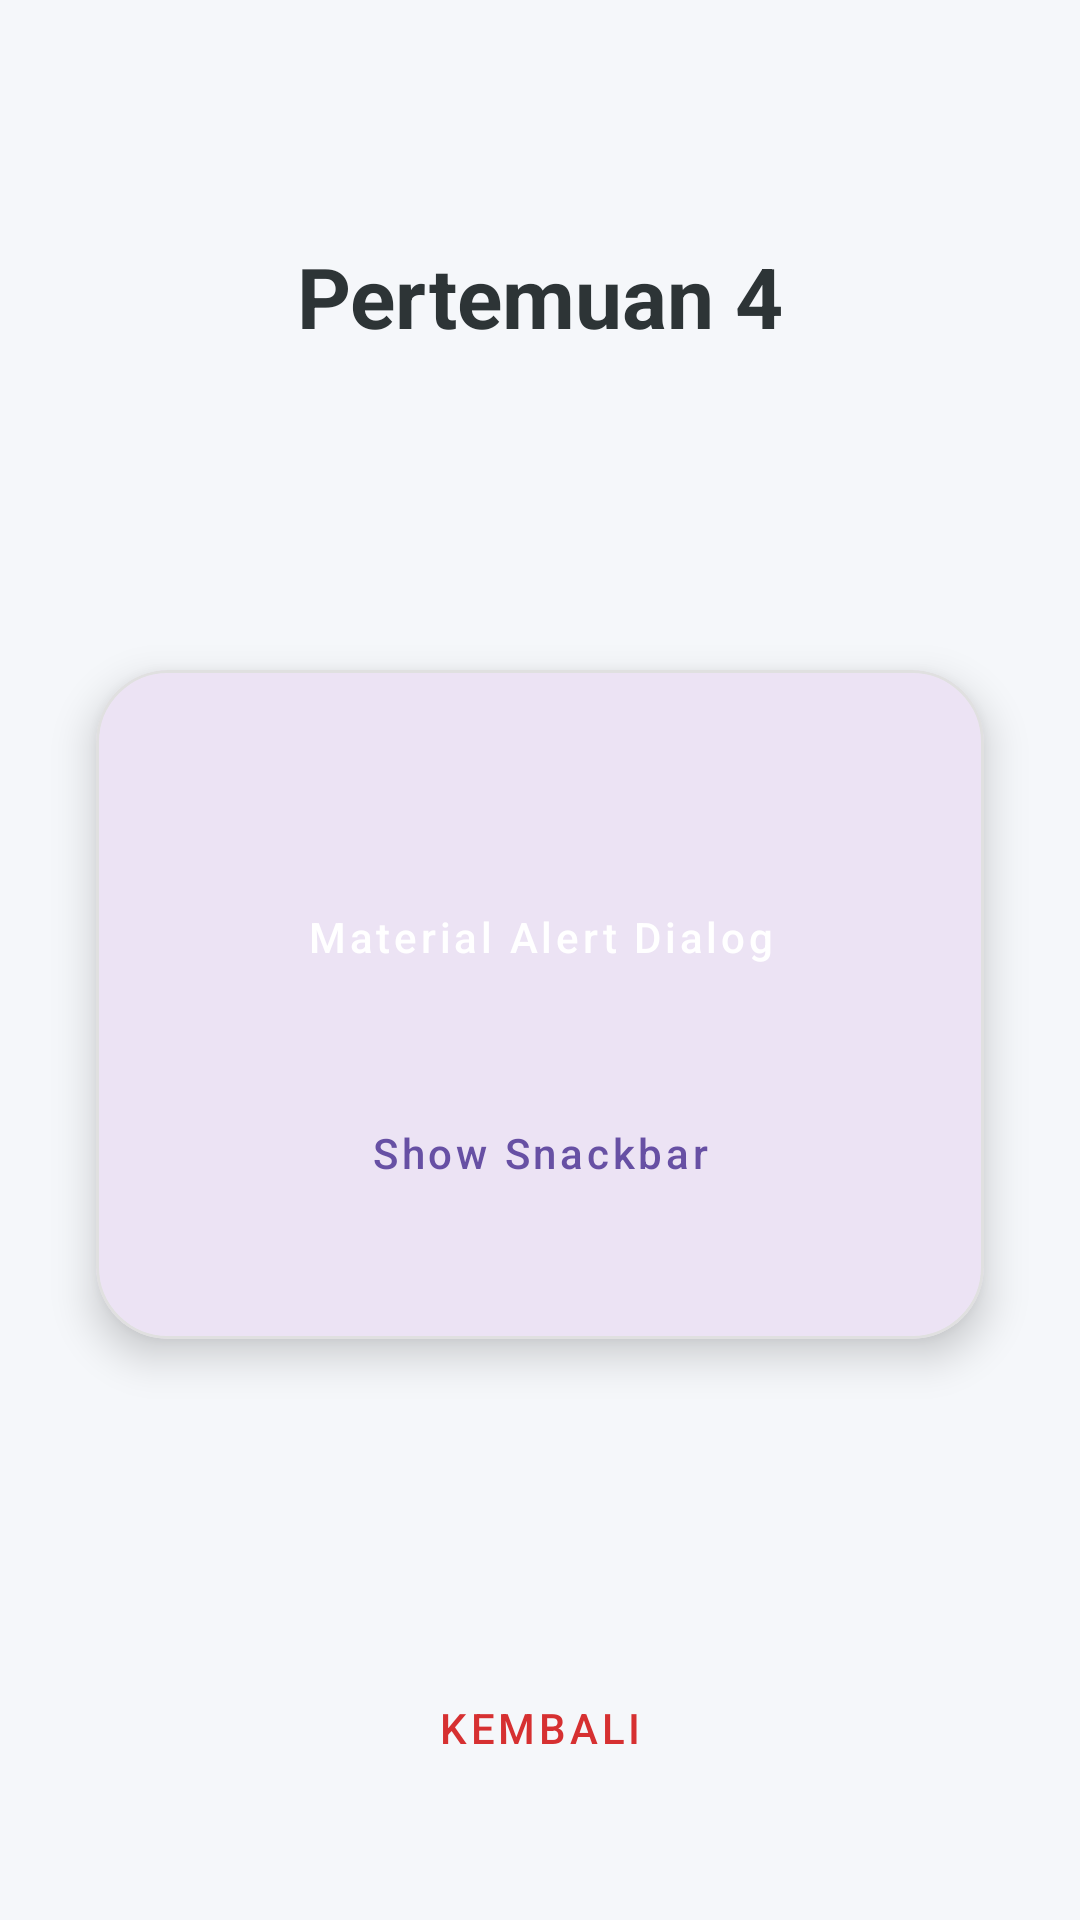

Write the Android layout XML for this screen, with the resource values it uses.
<!-- AndroidManifest.xml: application theme Theme.MarvelApps -->
<!-- res/layout/activity_fourth.xml -->
<?xml version="1.0" encoding="utf-8"?>
<androidx.constraintlayout.widget.ConstraintLayout xmlns:android="http://schemas.android.com/apk/res/android"
    xmlns:app="http://schemas.android.com/apk/res-auto"
    xmlns:tools="http://schemas.android.com/tools"
    android:id="@+id/main"
    android:layout_width="match_parent"
    android:layout_height="match_parent"
    android:background="#F5F7FA"
    tools:context=".Home.Pertemuan_4.FourthActivity">

    <TextView
        android:id="@+id/textView2"
        android:layout_width="wrap_content"
        android:layout_height="wrap_content"
        android:layout_marginTop="80dp"
        android:text="Pertemuan 4"
        android:textColor="#2D3436"
        android:textSize="28sp"
        android:textStyle="bold"
        app:layout_constraintEnd_toEndOf="parent"
        app:layout_constraintStart_toStartOf="parent"
        app:layout_constraintTop_toTopOf="parent" />

    <TextView
        android:layout_width="wrap_content"
        android:layout_height="wrap_content"
        android:textColor="#636E72"
        app:layout_constraintEnd_toEndOf="@+id/textView2"
        app:layout_constraintStart_toStartOf="@+id/textView2"
        app:layout_constraintTop_toBottomOf="@+id/textView2" />

    <com.google.android.material.card.MaterialCardView
        android:layout_width="match_parent"
        android:layout_height="wrap_content"
        android:layout_marginHorizontal="32dp"
        app:cardCornerRadius="24dp"
        app:cardElevation="8dp"
        app:layout_constraintBottom_toTopOf="@+id/btnBack"
        app:layout_constraintEnd_toEndOf="parent"
        app:layout_constraintStart_toStartOf="parent"
        app:layout_constraintTop_toBottomOf="@+id/textView2"
        app:strokeColor="#E0E0E0"
        app:strokeWidth="1dp">

        <androidx.constraintlayout.widget.ConstraintLayout
            android:layout_width="match_parent"
            android:layout_height="match_parent"
            android:padding="24dp">

            <TextView
                android:id="@+id/lblAction"
                android:layout_width="wrap_content"
                android:layout_height="wrap_content"
                android:textAllCaps="true"
                android:textColor="#0984E3"
                android:textStyle="bold"
                android:letterSpacing="0.1"
                app:layout_constraintStart_toStartOf="parent"
                app:layout_constraintTop_toTopOf="parent" />

            <Button
                android:id="@+id/btnShowAlertDialog"
                style="@style/Widget.MaterialComponents.Button"
                android:layout_width="match_parent"
                android:layout_height="60dp"
                android:layout_marginTop="16dp"
                android:text="Material Alert Dialog"
                android:textAllCaps="false"
                app:cornerRadius="12dp"
                app:icon="@android:drawable/ic_dialog_alert"
                app:layout_constraintTop_toBottomOf="@id/lblAction" />

            <Button
                android:id="@+id/btnShowSnackbar"
                style="@style/Widget.MaterialComponents.Button.OutlinedButton"
                android:layout_width="match_parent"
                android:layout_height="60dp"
                android:layout_marginTop="12dp"
                android:layout_marginBottom="8dp"
                android:text="Show Snackbar"
                android:textAllCaps="false"
                app:cornerRadius="12dp"
                app:layout_constraintBottom_toBottomOf="parent"
                app:layout_constraintTop_toBottomOf="@+id/btnShowAlertDialog" />

        </androidx.constraintlayout.widget.ConstraintLayout>
    </com.google.android.material.card.MaterialCardView>

    <Button
        android:id="@+id/btnBack"
        style="@style/Widget.MaterialComponents.Button.TextButton"
        android:layout_width="wrap_content"
        android:layout_height="wrap_content"
        android:layout_marginBottom="40dp"
        android:text="Kembali"
        android:textColor="#D63031"
        app:layout_constraintBottom_toBottomOf="parent"
        app:layout_constraintEnd_toEndOf="parent"
        app:layout_constraintStart_toStartOf="parent" />

</androidx.constraintlayout.widget.ConstraintLayout>
<!-- resources referenced by this layout -->
<resources>
  <style name="Theme.MarvelApps" parent="Base.Theme.MarvelApps" />
  <style name="Base.Theme.MarvelApps" parent="Theme.Material3.DayNight.NoActionBar">
          
          
      </style>
</resources>
